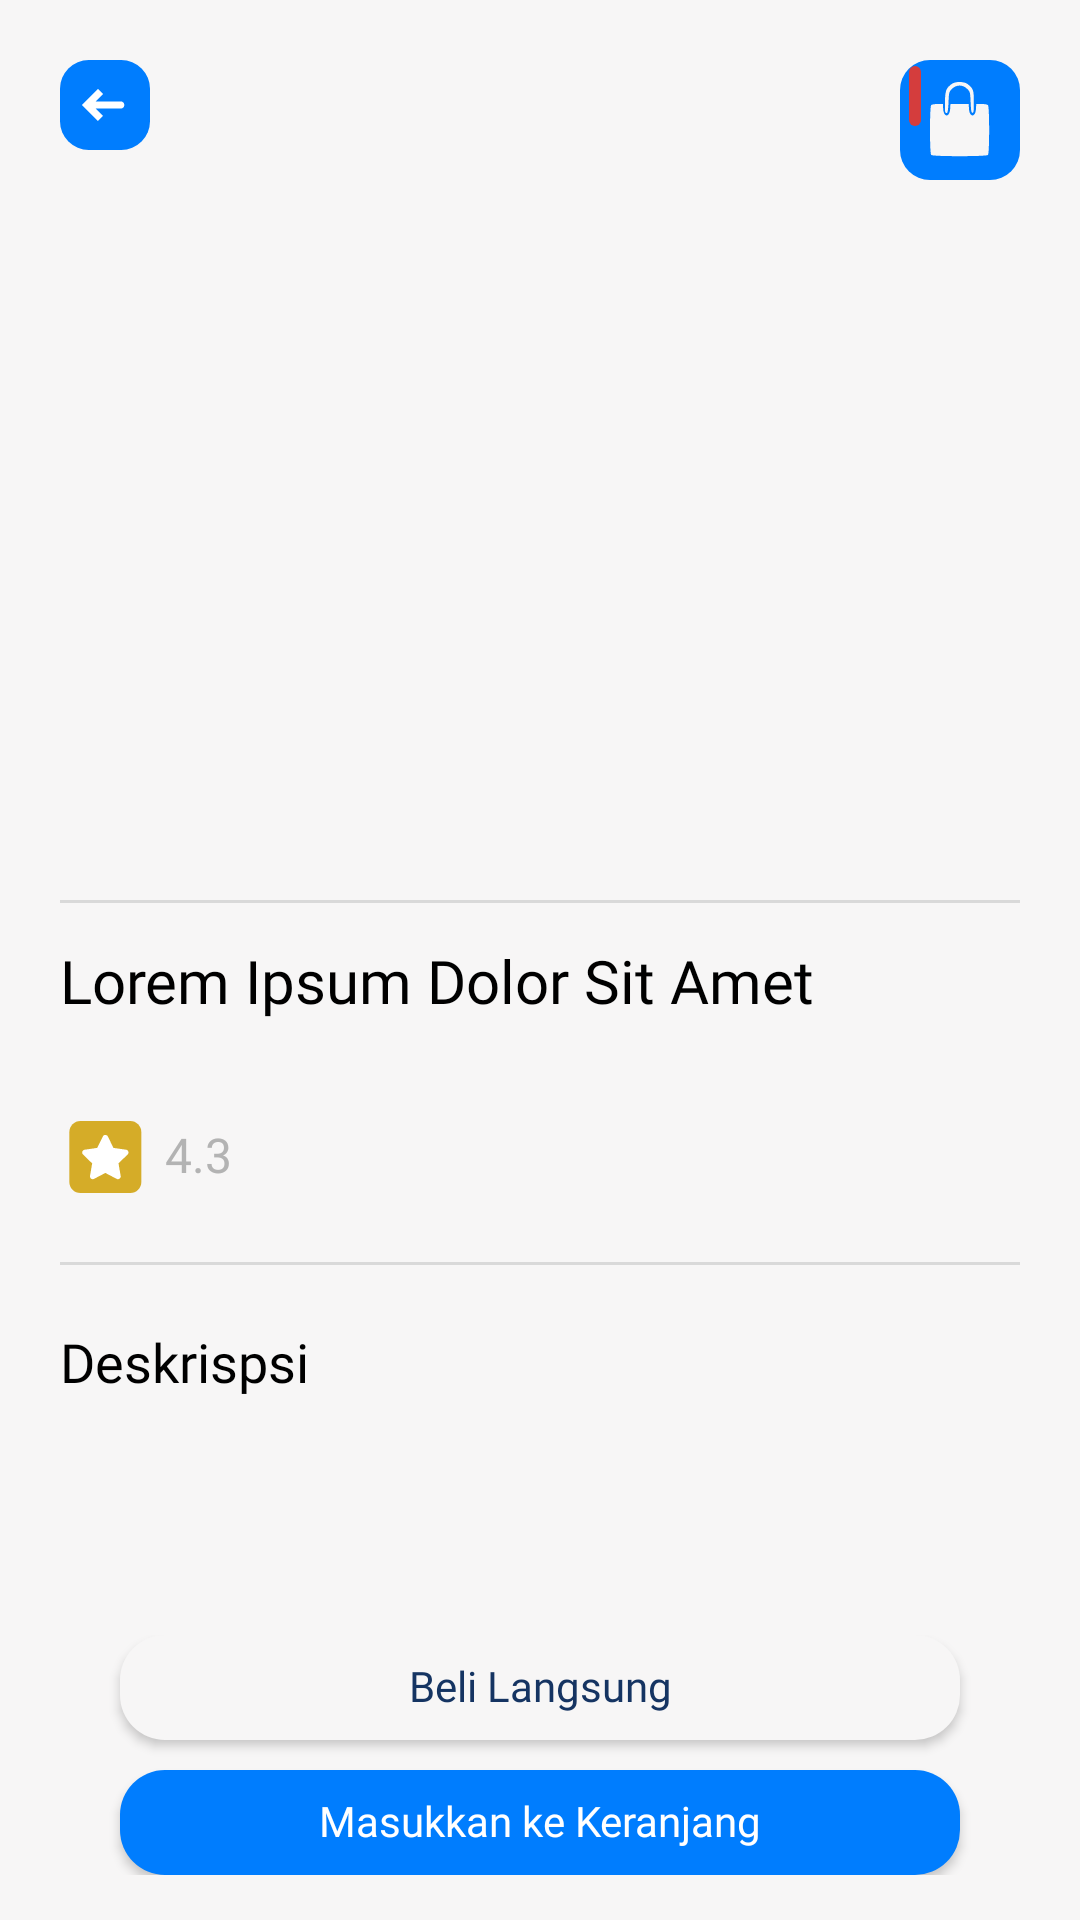

Android layout source for this screen:
<!-- AndroidManifest.xml: application theme Theme.BeliLokalApp -->
<!-- res/layout/activity_product_detail.xml -->
<?xml version="1.0" encoding="utf-8"?>
<RelativeLayout xmlns:android="http://schemas.android.com/apk/res/android"
    xmlns:app="http://schemas.android.com/apk/res-auto"
    xmlns:tools="http://schemas.android.com/tools"
    android:layout_width="match_parent"
    android:layout_height="match_parent"
    android:background="@color/color_background">

    <androidx.core.widget.NestedScrollView
        android:layout_width="match_parent"
        android:layout_height="match_parent">
        <RelativeLayout
            android:layout_width="wrap_content"
            android:layout_height="match_parent">

            <ImageView
                android:id="@+id/ivDetails"
                android:layout_width="match_parent"
                android:layout_height="@dimen/_300sdp"
                android:scaleType="centerCrop"/>

            <ImageView
                android:id="@+id/ivBack"
                android:layout_width="@dimen/_30sdp"
                android:layout_height="@dimen/_30sdp"
                android:layout_alignParentStart="true"
                android:layout_alignParentTop="true"
                android:layout_marginStart="@dimen/_20sdp"
                android:layout_marginTop="@dimen/_20sdp"
                android:background="@drawable/ic_back"/>

            <RelativeLayout
                android:id="@+id/rlCart"
                android:layout_width="@dimen/_40sdp"
                android:layout_height="@dimen/_40sdp"
                android:layout_alignParentEnd="true"
                android:layout_marginEnd="@dimen/_20sdp"
                android:layout_marginTop="@dimen/_20sdp"
                android:background="@drawable/bg_cart">

                <ImageView
                    android:id="@+id/ivCart"
                    android:layout_width="@dimen/_20sdp"
                    android:layout_height="@dimen/_25sdp"
                    android:layout_centerInParent="true"
                    android:background="@drawable/cart_vector" />

                <TextView
                    android:id="@+id/tvCount"
                    android:layout_width="wrap_content"
                    android:layout_height="@dimen/_20sdp"
                    tools:text="10"
                    android:textSize="@dimen/_9ssp"
                    android:textColor="@color/white"
                    android:gravity="center"
                    android:layout_marginTop="@dimen/_2sdp"
                    android:padding="@dimen/_2sdp"
                    android:layout_marginStart="@dimen/_3sdp"
                    android:background="@drawable/notif_button"/>
            </RelativeLayout>

            <RelativeLayout
                android:layout_width="match_parent"
                android:layout_height="match_parent"
                android:layout_below="@+id/ivDetails"
                android:background="@drawable/bottom_sheet_background">

                <View
                    android:id="@+id/view2"
                    android:layout_width="match_parent"
                    android:layout_height="@dimen/_1sdp"
                    android:layout_marginHorizontal="@dimen/_20sdp"
                    android:background="@color/grey_pic"/>

                <TextView
                    android:id="@+id/tvTitle"
                    android:layout_width="wrap_content"
                    android:layout_height="wrap_content"
                    android:layout_marginHorizontal="@dimen/_20sdp"
                    android:layout_marginTop="@dimen/_15sdp"
                    android:fontFamily="@font/poppins_regular"
                    android:text="Lorem Ipsum Dolor Sit Amet"
                    android:textColor="@color/black"
                    android:layout_below="@id/view2"
                    android:textSize="@dimen/_20ssp"
                    android:includeFontPadding="false"/>

                <RelativeLayout
                    android:id="@+id/rlInfo"
                    android:layout_width="match_parent"
                    android:layout_height="wrap_content"
                    android:layout_below="@+id/tvTitle"
                    android:layout_marginTop="@dimen/_5sdp">

                        <TextView
                            android:id="@+id/tvPrice"
                            android:layout_width="wrap_content"
                            android:layout_height="wrap_content"
                            android:fontFamily="@font/poppins_semibold"
                            tools:text="detik.com"
                            android:includeFontPadding="false"
                            android:layout_marginStart="@dimen/_20sdp"
                            android:textColor="@color/menu_background"
                            android:textSize="@dimen/_18ssp" />
                    </RelativeLayout>

                <RelativeLayout
                    android:id="@+id/rlRating"
                    android:layout_width="wrap_content"
                    android:layout_height="wrap_content"
                    android:layout_below="@+id/rlInfo"
                    android:layout_marginStart="@dimen/_20sdp"
                    android:layout_marginTop="@dimen/_5sdp">

                <ImageView
                    android:id="@+id/ivStar"
                    android:layout_width="@dimen/_30sdp"
                    android:layout_height="@dimen/_30sdp"
                    android:background="@drawable/ic_star"/>

                <TextView
                    android:id="@+id/tvRating"
                    android:layout_width="wrap_content"
                    android:layout_height="wrap_content"
                    android:fontFamily="@font/poppins_semibold"
                    android:text="4.3"
                    android:includeFontPadding="false"
                    android:textColor="@color/grey_category"
                    android:textSize="@dimen/_16ssp"
                    android:layout_centerVertical="true"
                    android:layout_toEndOf="@id/ivStar"
                    android:layout_marginStart="@dimen/_5sdp"/>
                </RelativeLayout>

                <View
                    android:id="@+id/view"
                    android:layout_width="match_parent"
                    android:layout_height="@dimen/_1sdp"
                    android:layout_below="@id/rlRating"
                    android:layout_marginTop="@dimen/_20sdp"
                    android:layout_marginHorizontal="@dimen/_20sdp"
                    android:background="@color/grey_pic"/>

                <TextView
                    android:id="@+id/tvDescTitle"
                    android:layout_width="wrap_content"
                    android:layout_height="wrap_content"
                    android:layout_below="@+id/view"
                    android:layout_marginTop="@dimen/_20sdp"
                    android:layout_marginStart="@dimen/_20sdp"
                    android:fontFamily="@font/poppins_semibold"
                    android:textSize="@dimen/_18ssp"
                    android:text="Deskrispsi"
                    android:textColor="@color/black"/>

                <TextView
                    android:id="@+id/tvDesc"
                    android:layout_width="wrap_content"
                    android:layout_height="wrap_content"
                    android:fontFamily="@font/poppins_regular"
                    tools:text="detik.com"
                    android:includeFontPadding="false"
                    android:layout_below="@+id/tvDescTitle"
                    android:layout_marginHorizontal="@dimen/_20sdp"
                    android:layout_marginTop="@dimen/_5sdp"
                    android:textColor="@color/text_black"
                    android:textSize="@dimen/_12ssp" />


                </RelativeLayout>

            </RelativeLayout>
    </androidx.core.widget.NestedScrollView>

    <RelativeLayout
        android:layout_width="match_parent"
        android:layout_height="110dp"
        android:layout_alignParentBottom="true"
        android:background="@drawable/bottom_sheet_background">

        <RelativeLayout
            android:layout_width="wrap_content"
            android:layout_height="wrap_content"
            android:layout_centerVertical="true">

        <androidx.appcompat.widget.AppCompatButton
            android:id="@+id/btnDirectPayment"
            android:layout_width="match_parent"
            android:layout_height="@dimen/_35sdp"
            android:layout_marginHorizontal="@dimen/_40sdp"
            android:background="@drawable/cardbackgroundgrey"
            android:fontFamily="@font/poppins_semibold"
            android:includeFontPadding="false"
            android:text="Beli Langsung"
            android:textAllCaps="false"
            android:textColor="@color/menu_background"
            android:textSize="@dimen/_14ssp" />

        <androidx.appcompat.widget.AppCompatButton
            android:id="@+id/btnAdd"
            android:layout_width="match_parent"
            android:layout_height="@dimen/_35sdp"
            android:layout_marginHorizontal="@dimen/_40sdp"
            android:background="@drawable/cardbackgroundblue"
            android:fontFamily="@font/poppins_semibold"
            android:includeFontPadding="false"
            android:text="Masukkan ke Keranjang"
            android:textAllCaps="false"
            android:layout_marginTop="10dp"
            android:layout_below="@+id/btnDirectPayment"
            android:textColor="@color/white"
            android:textSize="@dimen/_14ssp" />

        </RelativeLayout>


    </RelativeLayout>
</RelativeLayout>
<!-- resources referenced by this layout -->
<resources>
  <color name="black">#FF000000</color>
  <color name="color_background">#F7F6F6</color>
  <color name="grey_category">#B3B3B3</color>
  <color name="grey_pic">#D9D9D9</color>
  <color name="menu_background">#153462</color>
  <color name="text_black">#1C1C1C</color>
  <color name="white">#FFFFFFFF</color>
  <dimen name="_12ssp">12.00sp</dimen>
  <dimen name="_14ssp">14.00sp</dimen>
  <dimen name="_15sdp">15.00dp</dimen>
  <dimen name="_16ssp">16.00sp</dimen>
  <dimen name="_18ssp">18.00sp</dimen>
  <dimen name="_1sdp">1.00dp</dimen>
  <dimen name="_20sdp">20.00dp</dimen>
  <dimen name="_20ssp">20.00sp</dimen>
  <dimen name="_25sdp">25.00dp</dimen>
  <dimen name="_2sdp">2.00dp</dimen>
  <dimen name="_300sdp">300.00dp</dimen>
  <dimen name="_30sdp">30.00dp</dimen>
  <dimen name="_35sdp">35.00dp</dimen>
  <dimen name="_3sdp">3.00dp</dimen>
  <dimen name="_40sdp">40.00dp</dimen>
  <dimen name="_5sdp">5.00dp</dimen>
  <dimen name="_9ssp">9.00sp</dimen>
  <!-- drawable bg_cart (drawable) -->
  <?xml version="1.0" encoding="utf-8"?>
  <selector xmlns:android="http://schemas.android.com/apk/res/android">
      <item>
          <shape android:shape="rectangle">
              <corners android:radius="10dp" />
              <solid android:color="#007DFE"/>
          </shape>
      </item>
  </selector>
  <!-- drawable cardbackgroundblue (drawable) -->
  <?xml version="1.0" encoding="utf-8"?>
  <selector xmlns:android="http://schemas.android.com/apk/res/android">
      <item>
          <shape android:shape="rectangle">
              <corners android:radius="15dp" />
              <solid android:color="@color/blue_category"/>
          </shape>
      </item>
  </selector>
  <!-- drawable cardbackgroundgrey (drawable) -->
  <?xml version="1.0" encoding="utf-8"?>
  <selector xmlns:android="http://schemas.android.com/apk/res/android">
      <item>
          <shape android:shape="rectangle">
              <corners android:radius="15dp" />
              <solid android:color="@color/color_background"/>
          </shape>
      </item>
  </selector>
  <!-- drawable ic_back (drawable) -->
  <vector xmlns:android="http://schemas.android.com/apk/res/android"
      android:width="25dp"
      android:height="25dp"
      android:viewportWidth="25"
      android:viewportHeight="25">
    <path
        android:pathData="M8,0L17,0A8,8 0,0 1,25 8L25,17A8,8 0,0 1,17 25L8,25A8,8 0,0 1,0 17L0,8A8,8 0,0 1,8 0z"
        android:fillColor="@color/blue_category"/>
    <path
        android:pathData="M7.5,12.5L6.793,11.793L6.086,12.5L6.793,13.207L7.5,12.5ZM16.875,13.5C17.427,13.5 17.875,13.052 17.875,12.5C17.875,11.948 17.427,11.5 16.875,11.5V13.5ZM10.543,8.043L6.793,11.793L8.207,13.207L11.957,9.457L10.543,8.043ZM6.793,13.207L10.543,16.957L11.957,15.543L8.207,11.793L6.793,13.207ZM7.5,13.5H16.875V11.5H7.5V13.5Z"
        android:fillColor="#ffffff"/>
  </vector>
  <!-- drawable notif_button (drawable) -->
  <?xml version="1.0" encoding="utf-8"?>
  <selector xmlns:android="http://schemas.android.com/apk/res/android">
      <item>
          <shape android:shape="rectangle">
              <corners android:radius="12dp" />
              <solid android:color="#D43D3D"/>
          </shape>
      </item>
  </selector>
  <style name="Theme.BeliLokalApp" parent="Base.Theme.BeliLokalApp" />
  <color name="blue_category">#007DFE</color>
  <style name="Base.Theme.BeliLokalApp" parent="Theme.Material3.DayNight.NoActionBar">
          
          
      </style>
</resources>
